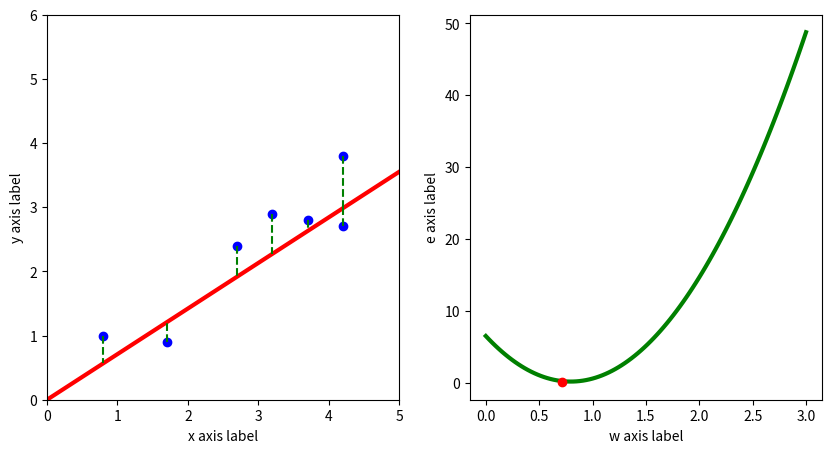

The script that saved this image:
import numpy as np
import matplotlib.pyplot as plt

# 1、数据集的输入
data = [[0.8, 1.0], [1.7, 0.9], [2.7, 2.4], [3.2, 2.9], [3.7, 2.8], [4.2, 3.8], [4.2, 2.7]]
# 转换为Numpy数组
data = np.array(data)
# 将特征和标签（需要拟合的目标）分离
x_data = data[:, 0]
y_data = data[:, 1]

# 2、前向计算
# y = w * x + b
w = 0
w_old = w
b = 0
y_hat = w * x_data + b
learning_rate = 0.01

# 3、单点误差
e = y_data - y_hat
print(f"单点误差e：{e}")

# 4、均方误差（损失函数）以及图像的绘制
# 计算均方误差
e_bar = np.mean((y_data - y_hat) ** 2)
print("e_bar:", e_bar)

# 绘制图像
fig = plt.figure(figsize=(10, 5))
ax1 = fig.add_subplot(1, 2, 1)
ax2 = fig.add_subplot(1, 2, 2)

step = 10

for i in range(step):
    ax1.cla()
    ax2.cla()
    gradient = 2 * w_old * np.mean(x_data ** 2) - 2 * np.mean(x_data * y_data)  # w_old所在的点的切线的斜率
    w_new = w_old - learning_rate * gradient

    # 求出w_new处的损失值
    y_hat_new = w_new * x_data + b
    e_bar_new = np.mean(y_hat_new - y_data) ** 2

    print("w：", w_new, "损失：", e_bar_new)

    # 装饰坐标轴
    ax1.set_xlim(0, 5)
    ax1.set_ylim(0, 6)
    ax1.set_xlabel("x axis label")
    ax1.set_ylabel("y axis label")
    # 绘制数据集散点
    ax1.scatter(x_data, y_data, color="b")
    # 计算并绘制拟合线
    y_lower = w_new * 0 + b
    y_upper = w_new * 5 + b
    ax1.plot([0, 5], [y_lower, y_upper], color="r", linewidth=3)

    # 左侧图点到线的竖直线（距离）
    for x, y_true, y_pre in zip(x_data, y_data, y_hat_new):
        ax1.plot([x, x], [y_true, y_pre], color="g", linestyle="--")

    # 绘制右侧w和e的曲线
    w_values = np.linspace(0, 3, 100)
    e_values = [np.mean((y_data - (w_value * x_data + b)) ** 2) for w_value in w_values]
    ax2.plot(w_values, e_values, color="g", linewidth=3)
    # 在曲线上绘制w的点
    ax2.plot(w_new, e_bar_new, marker="o", color="r")
    ax2.set_xlabel("w axis label")
    ax2.set_ylabel("e axis label")
    plt.pause(1)
    w_old = w_new
plt.show()
